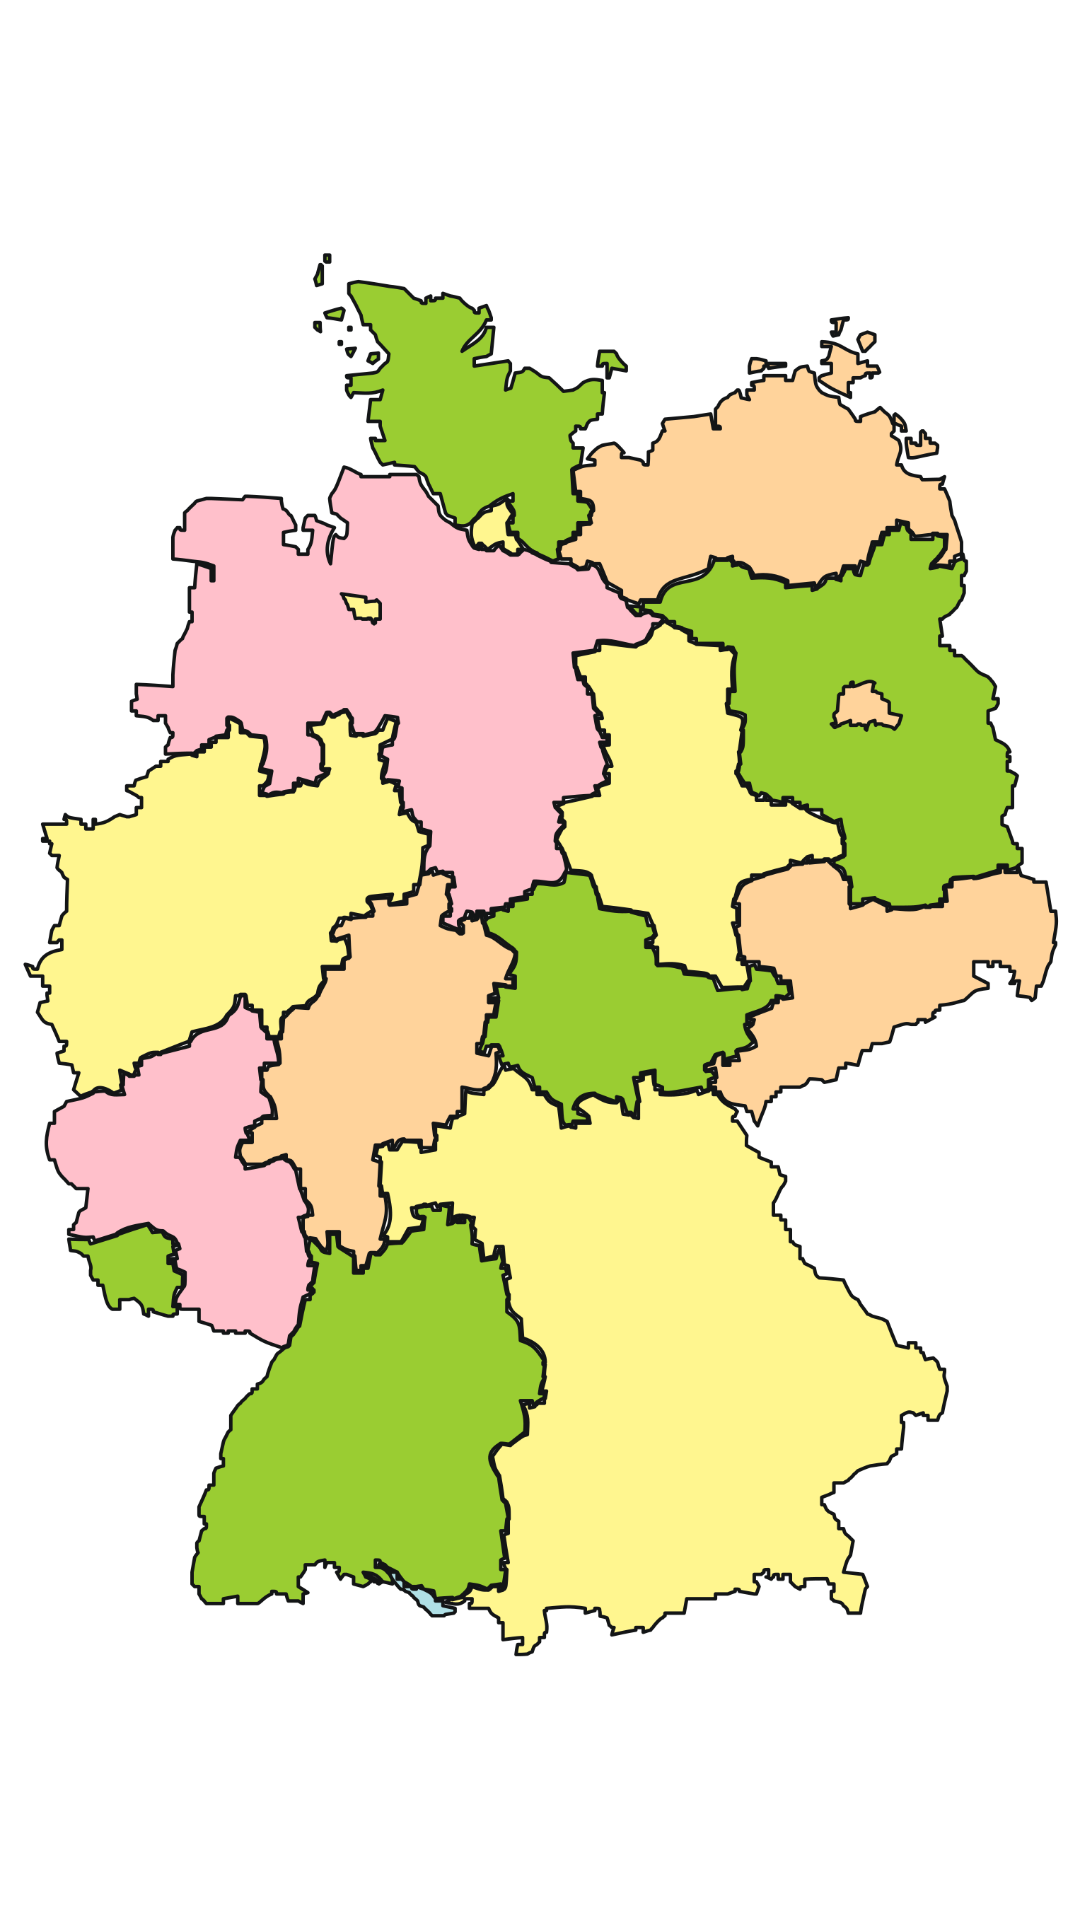

The Android layout XML behind this screen, and the referenced resources:
<!-- AndroidManifest.xml: activity theme Theme.Stumme_Karte.Fullscreen -->
<!-- res/layout/activity_fullscreen.xml -->
<?xml version="1.0" encoding="utf-8"?>
<androidx.drawerlayout.widget.DrawerLayout xmlns:android="http://schemas.android.com/apk/res/android"
    xmlns:tools="http://schemas.android.com/tools"
    xmlns:app="http://schemas.android.com/apk/res-auto"
    android:id="@+id/drawer_layout"
    android:layout_width="match_parent"
    android:layout_height="match_parent"
    android:background="?attr/fullscreenBackgroundColor"
    android:theme="@style/ThemeOverlay.Stumme_Karte.FullscreenContainer"
    tools:context=".FullscreenActivity">


    <ImageView
        android:id="@+id/map"
        android:layout_width="wrap_content"
        android:layout_height="wrap_content"
        android:contentDescription="map"
        app:srcCompat="@drawable/test"/>

    
    
    <com.google.android.material.navigation.NavigationView
        android:id="@+id/navigation"
        android:layout_width="wrap_content"
        android:layout_height="match_parent"
        android:layout_gravity="start"
        app:menu="@menu/drawer_menu" />

</androidx.drawerlayout.widget.DrawerLayout>
<!-- resources referenced by this layout -->
<resources>
  <!-- drawable test: png bitmap (drawable, 297637 bytes) -->
  <style name="ThemeOverlay.Stumme_Karte.FullscreenContainer" parent="">
          <item name="fullscreenBackgroundColor">@color/white</item>
          <item name="fullscreenTextColor">@color/light_blue_A200</item>
      </style>
  <style name="Theme.Stumme_Karte.Fullscreen" parent="Theme.Stumme_Karte">
          <item name="android:actionBarStyle">@style/Widget.Theme.Stumme_Karte.ActionBar.Fullscreen</item>
          <item name="android:windowActionBarOverlay">true</item>
          <item name="actionBarStyle">@style/Widget.Theme.Stumme_Karte.ActionBar.Fullscreen</item>
          <item name="windowActionBarOverlay">true</item>
          <item name="android:windowBackground">@null</item>
      </style>
  <color name="white">#FFFFFFFF</color>
  <color name="light_blue_A200">#FF40C4FF</color>
  <style name="Theme.Stumme_Karte" parent="Theme.MaterialComponents.DayNight.DarkActionBar">
          
          <item name="colorPrimary">@color/teal_800</item>
          <item name="colorPrimaryVariant">@color/teal_900</item>
          <item name="colorOnPrimary">@color/white</item>
          
          <item name="colorSecondary">@color/teal_200</item>
          <item name="colorSecondaryVariant">@color/teal_700</item>
          <item name="colorOnSecondary">@color/black</item>
          
          <item name="android:statusBarColor" tools:targetApi="l">?attr/colorPrimaryVariant</item>
          
      </style>
  <style name="Widget.Theme.Stumme_Karte.ActionBar.Fullscreen" parent="Widget.AppCompat.ActionBar">
          <item name="android:background">@color/black_overlay</item>
          <item name="background">@color/black_overlay</item>
      </style>
  <color name="teal_800">#FF00695C</color>
  <color name="teal_900">#FF004D40</color>
  <color name="teal_200">#FF03DAC5</color>
  <color name="teal_700">#FF018786</color>
  <color name="black">#FF000000</color>
  <color name="black_overlay">#1A000000</color>
</resources>
